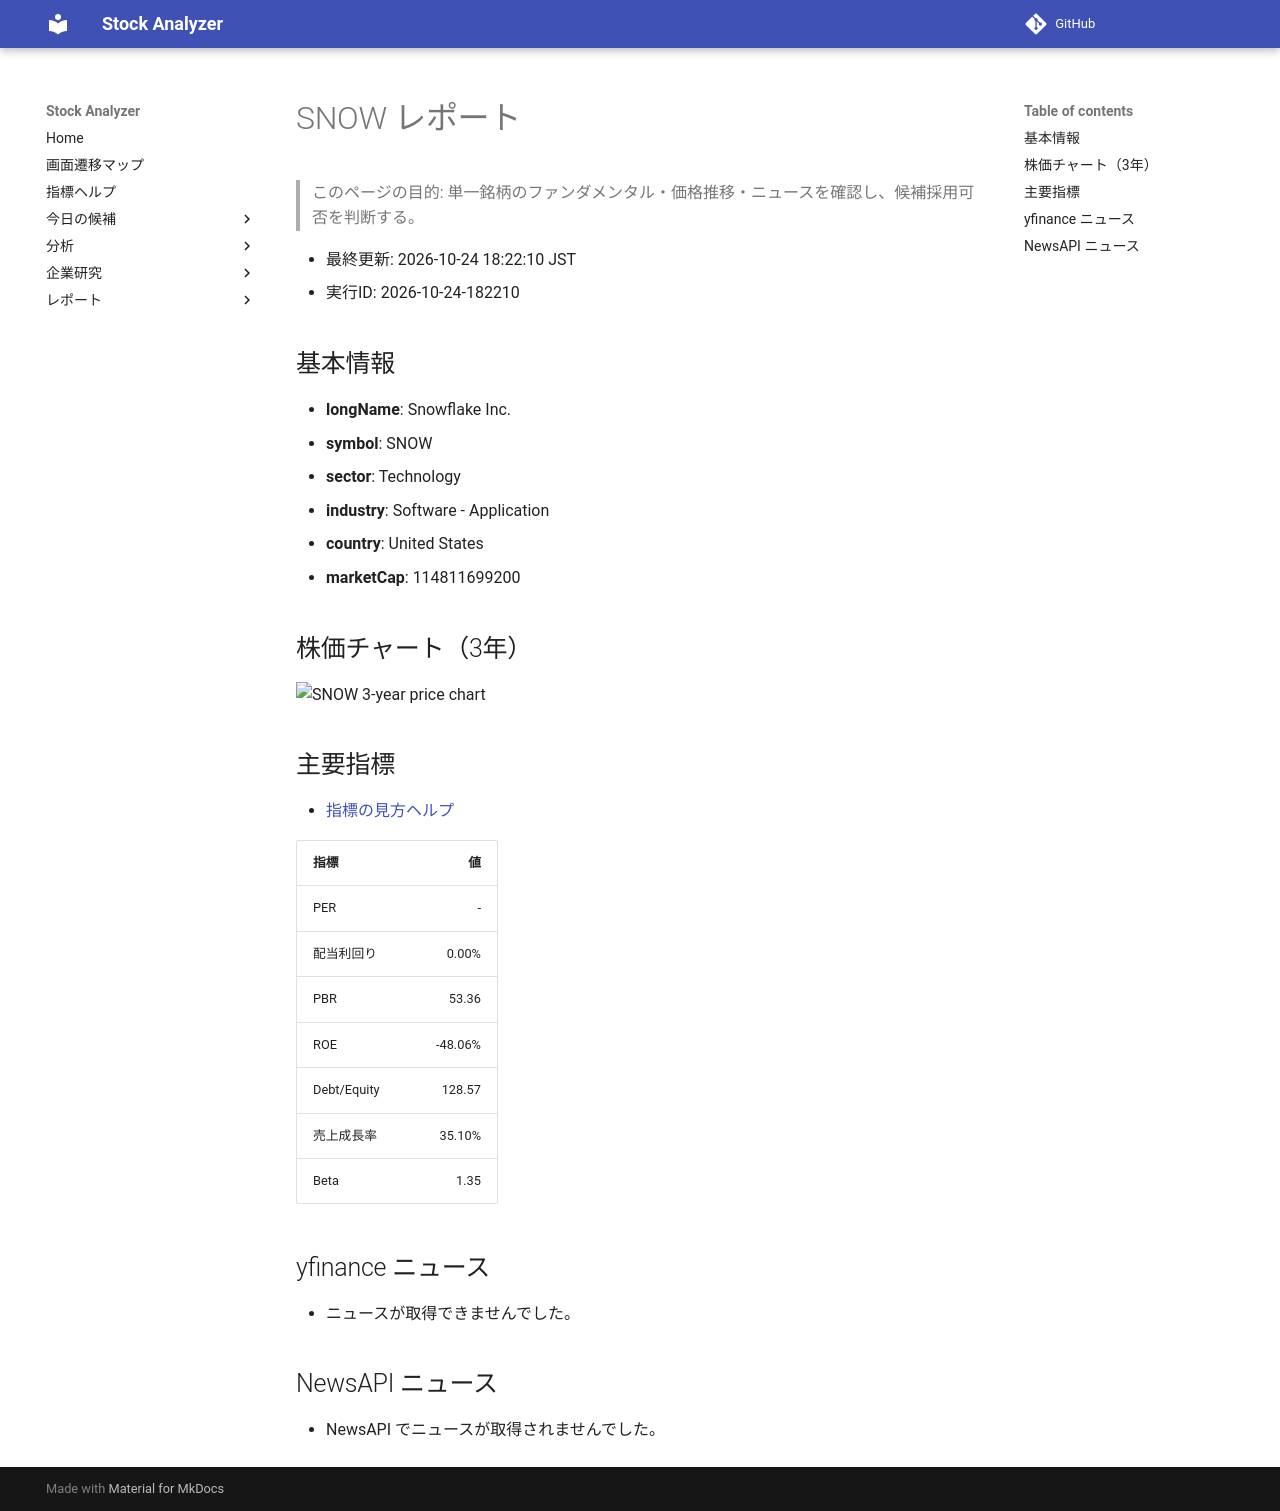

repository: Yumi-note/Making-APP · page: reports/2026-10-24/182210/SNOW/index.html · generator: mkdocs

# SNOW レポート

> このページの目的: 単一銘柄のファンダメンタル・価格推移・ニュースを確認し、候補採用可否を判断する。

- 最終更新: 2026-10-24 18:22:10 JST
- 実行ID: 2026-10-24-182210

## 基本情報

- **longName**: Snowflake Inc.
- **symbol**: SNOW
- **sector**: Technology
- **industry**: Software - Application
- **country**: United States
- **marketCap**: 114811699200

## 株価チャート（3年）

![SNOW 3-year price chart](SNOW_3y.png)

## 主要指標

- [指標の見方ヘルプ](../../../../indicators.md)

| 指標 | 値 |
|---|---:|
| PER | - |
| 配当利回り | 0.00% |
| PBR | 53.36 |
| ROE | -48.06% |
| Debt/Equity | 128.57 |
| 売上成長率 | 35.10% |
| Beta | 1.35 |

## yfinance ニュース

- ニュースが取得できませんでした。

## NewsAPI ニュース

- NewsAPI でニュースが取得されませんでした。
